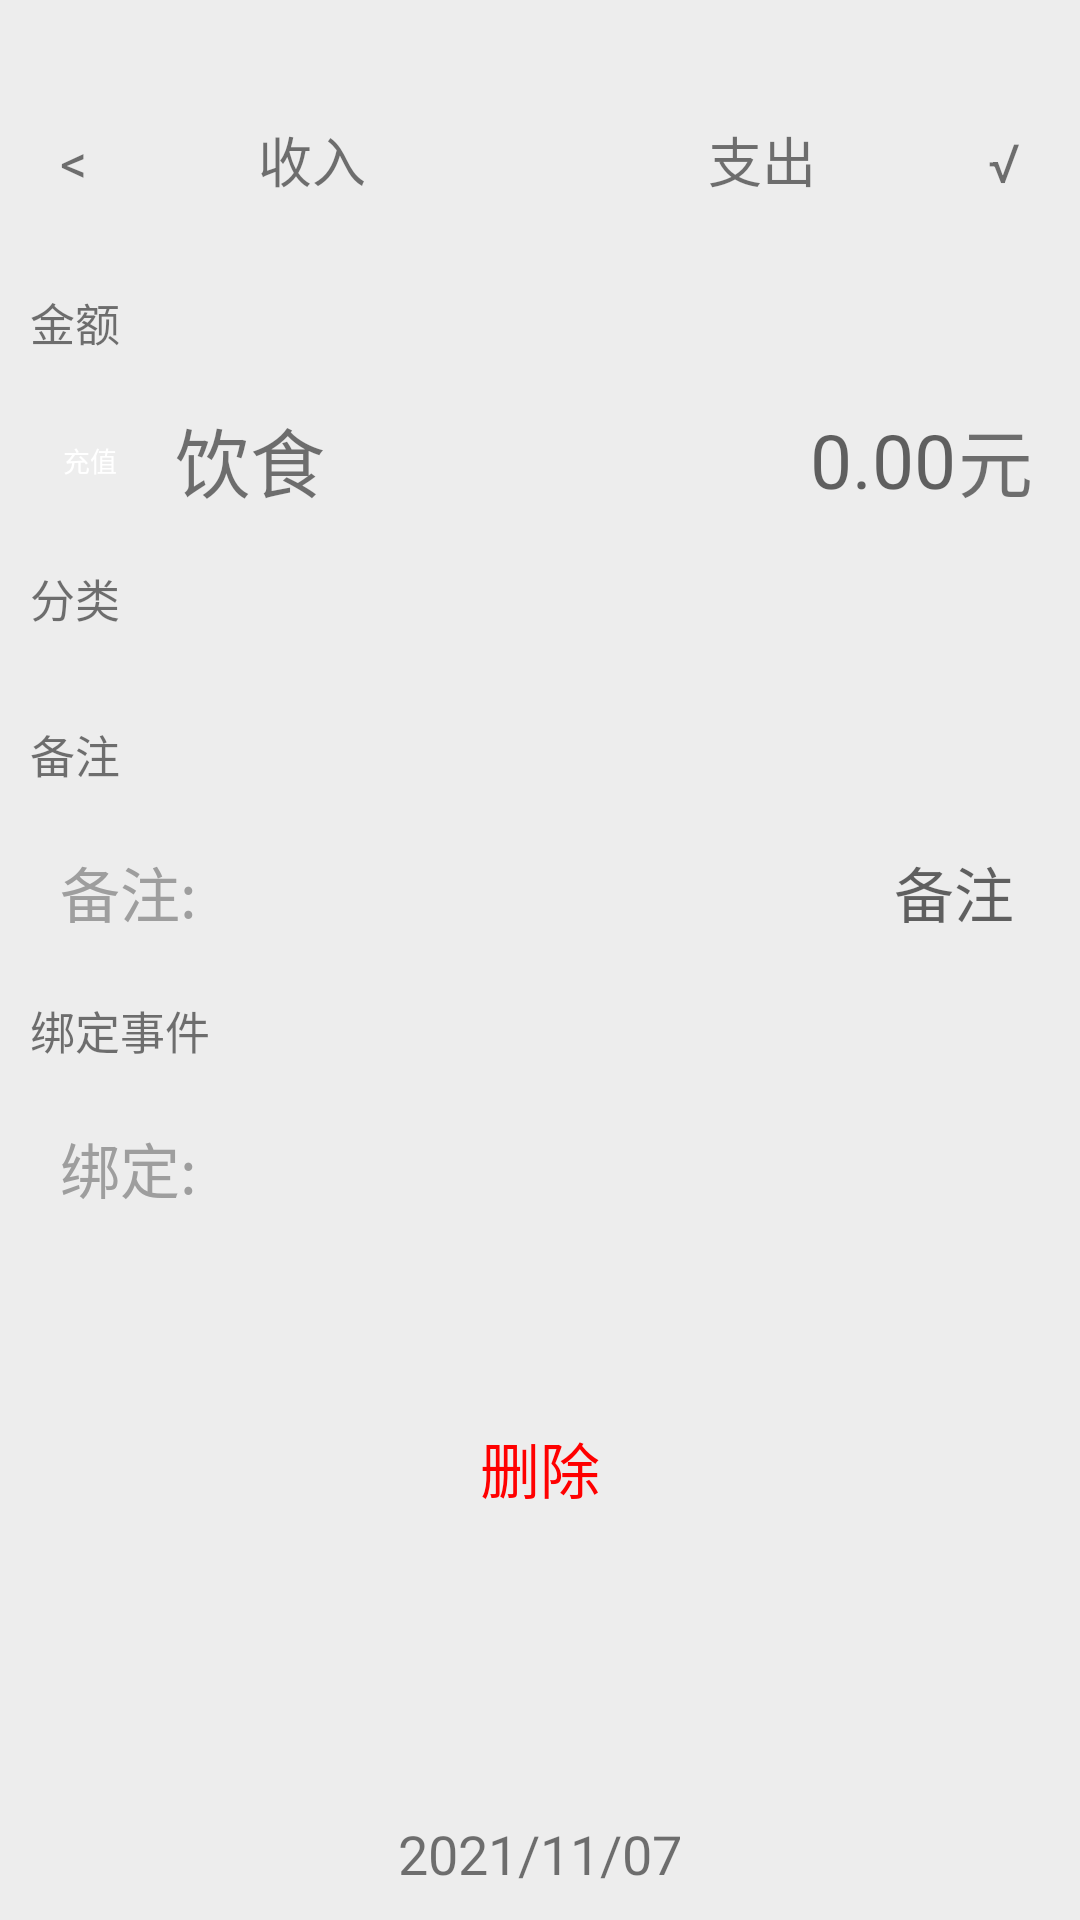

Here is an Android app screen rendered from its layout file. Give the layout XML and the strings, colors and styles it references.
<!-- AndroidManifest.xml: application theme Theme.SongGuoJiZhang -->
<!-- res/layout/activity_update_edit_account_page.xml -->
<?xml version="1.0" encoding="utf-8"?>
<LinearLayout xmlns:android="http://schemas.android.com/apk/res/android"
    android:layout_width="match_parent"
    android:layout_height="match_parent"
    android:background="@color/background_gray"
    android:orientation="vertical"
    android:paddingTop="@dimen/app_top">


    <LinearLayout
        android:layout_width="match_parent"
        android:layout_height="wrap_content"
        android:orientation="horizontal"
        android:padding="10dp">

        <TextView
            android:id="@+id/activity_update_edit_account_page_back_textview"
            android:layout_width="wrap_content"
            android:layout_height="wrap_content"
            android:paddingLeft="10dp"
            android:text="@string/back"
            android:textSize="18sp" />

        <TextView
            android:id="@+id/activity_update_edit_account_page_income_textview"
            android:layout_width="0dp"
            android:layout_height="wrap_content"
            android:layout_weight="1"
            android:gravity="center"
            android:text="收入"
            android:textSize="18sp" />

        <TextView
            android:layout_width="wrap_content"
            android:layout_height="wrap_content"
            android:text="@string/vertical_bar"
            android:textSize="18sp" />

        <TextView
            android:id="@+id/activity_update_edit_account_page_expenditure_textview"
            android:layout_width="0dp"
            android:layout_height="wrap_content"
            android:layout_weight="1"
            android:gravity="center"
            android:text="支出"
            android:textSize="18sp" />

        <TextView
            android:id="@+id/activity_update_edit_account_page_save"
            android:layout_width="wrap_content"
            android:layout_height="wrap_content"
            android:gravity="center"
            android:paddingRight="10dp"
            android:text="√"
            android:textSize="18sp" />
    </LinearLayout>


    <ScrollView
        android:layout_width="match_parent"
        android:layout_height="0dp"
        android:layout_weight="1"
        android:overScrollMode="never"
        android:scrollbars="none">

        <LinearLayout
            android:layout_width="match_parent"
            android:layout_height="wrap_content"
            android:orientation="vertical"
            android:padding="10dp">

            <TextView
                android:layout_width="match_parent"
                android:layout_height="wrap_content"
                android:layout_marginTop="10dp"
                android:layout_marginBottom="10dp"
                android:gravity="left|center_vertical"
                android:text="金额"
                android:textSize="15sp" />

            <LinearLayout
                android:layout_width="match_parent"
                android:layout_height="50dp"
                android:background="@drawable/rounded_corner"
                android:orientation="horizontal"
                android:padding="5dp">

                
                
                
                
                
                
                <LinearLayout
                    android:layout_width="0dp"
                    android:layout_height="match_parent"
                    android:layout_weight="1"
                    android:orientation="horizontal">

                    <TextView
                        android:id="@+id/activity_update_edit_account_page_tag_img_text"
                        android:layout_width="30sp"
                        android:layout_height="30sp"
                        android:layout_gravity="center"
                        android:background="@drawable/text_view_circle"
                        android:gravity="center_vertical|center"
                        android:text="充值"
                        android:textColor="@color/white"
                        android:textSize="9sp" />
                </LinearLayout>

                <TextView
                    android:id="@+id/activity_update_edit_account_page_tag_name"
                    android:layout_width="0dp"
                    android:layout_height="match_parent"
                    android:layout_weight="3"
                    android:gravity="center_vertical|left"
                    android:text="饮食"
                    android:textSize="25sp" />

                <EditText
                    android:id="@+id/activity_update_edit_account_page_sum_edit"
                    android:layout_width="0dp"
                    android:layout_height="match_parent"
                    android:layout_weight="3"
                    android:background="@null"
                    android:gravity="center_vertical|right"
                    android:hint="0.00"
                    android:inputType="numberDecimal"
                    android:textSize="25sp" />

                <TextView
                    android:layout_width="0dp"
                    android:layout_height="match_parent"
                    android:layout_weight="0.6"
                    android:gravity="center"
                    android:text="元"
                    android:textSize="25sp" />
            </LinearLayout>

            <TextView
                android:layout_width="match_parent"
                android:layout_height="wrap_content"
                android:layout_marginTop="10dp"
                android:layout_marginBottom="10dp"
                android:gravity="left|center_vertical"
                android:text="分类"
                android:textSize="15sp" />

            <LinearLayout
                android:layout_width="match_parent"
                android:layout_height="wrap_content"
                android:background="@drawable/rounded_corner"
                android:orientation="horizontal"
                android:padding="5dp">

                <androidx.recyclerview.widget.RecyclerView
                    android:id="@+id/activity_update_edit_account_page_tag_grid"
                    android:layout_width="match_parent"
                    android:layout_height="wrap_content">

                </androidx.recyclerview.widget.RecyclerView>
            </LinearLayout>

            <TextView
                android:layout_width="match_parent"
                android:layout_height="wrap_content"
                android:layout_marginTop="10dp"
                android:layout_marginBottom="10dp"
                android:gravity="left|center_vertical"
                android:text="备注"
                android:textSize="15sp" />

            <LinearLayout
                android:layout_width="match_parent"
                android:layout_height="wrap_content"
                android:background="@drawable/rounded_corner"
                android:orientation="horizontal"
                android:padding="5dp">

                <TextView
                    android:layout_width="0dp"
                    android:layout_height="40dp"
                    android:layout_gravity="right"
                    android:layout_weight="1"
                    android:gravity="center_vertical"
                    android:paddingLeft="5dp"
                    android:text="备注:"
                    android:textColor="#ff9e9e9e"
                    android:textSize="20sp" />

                <EditText
                    android:id="@+id/activity_update_edit_account_page_remark_edit"
                    android:layout_width="0dp"
                    android:layout_height="wrap_content"
                    android:layout_gravity="center"
                    android:layout_margin="2dp"
                    android:layout_weight="3"
                    android:background="@null"
                    android:gravity="center_vertical|right"
                    android:hint="备注"
                    android:paddingRight="5dp"
                    android:textSize="20sp" />

            </LinearLayout>

            <TextView
                android:layout_width="match_parent"
                android:layout_height="wrap_content"
                android:layout_marginTop="10dp"
                android:layout_marginBottom="10dp"
                android:gravity="left|center_vertical"
                android:text="绑定事件"
                android:textSize="15sp" />

            <LinearLayout
                android:id="@+id/activity_update_edit_account_page_bind_event"
                android:layout_width="match_parent"
                android:layout_height="wrap_content"
                android:background="@drawable/rounded_corner"
                android:orientation="horizontal"
                android:padding="5dp">

                <TextView
                    android:layout_width="0dp"
                    android:layout_height="40dp"
                    android:layout_weight="1"
                    android:gravity="center_vertical"
                    android:paddingLeft="5dp"
                    android:text="绑定:"
                    android:textColor="#ff9e9e9e"
                    android:textSize="20sp" />

                <TextView
                    android:id="@+id/activity_update_edit_account_page_bind_event_title"
                    android:layout_width="0dp"
                    android:layout_height="wrap_content"
                    android:layout_gravity="center"
                    android:layout_margin="2dp"
                    android:layout_weight="3"
                    android:gravity="center_vertical|right"
                    android:paddingRight="5dp"
                    android:text=" "
                    android:textSize="20sp" />


            </LinearLayout>

            <View
                android:layout_width="match_parent"
                android:layout_height="50dp" />


            <TextView
                android:id="@+id/activity_update_edit_account_page_delete"
                android:layout_width="match_parent"
                android:layout_height="50dp"
                android:background="@drawable/rounded_corner"
                android:gravity="center"
                android:text="删除"
                android:textColor="#ffff0000"
                android:textSize="20sp" />
            
            <View
                android:layout_width="match_parent"
                android:layout_height="300dp" />
        </LinearLayout>

    </ScrollView>

    <LinearLayout
        android:layout_width="match_parent"
        android:layout_height="wrap_content"
        android:orientation="horizontal">


        <TextView
            android:id="@+id/activity_update_edit_account_page_time"
            android:layout_width="0dp"
            android:layout_height="wrap_content"
            android:layout_weight="3"
            android:gravity="center"
            android:padding="10dp"
            android:text="2021/11/07"
            android:textSize="18sp" />


    </LinearLayout>

</LinearLayout>
<!-- resources referenced by this layout -->
<resources>
  <color name="background_gray">#ffededed</color>
  <color name="white">#FFFFFFFF</color>
  <dimen name="app_top">30dp</dimen>
  <!-- drawable logo: png bitmap (drawable, 9116 bytes) -->
  <string name="back">&lt;</string>
  <string name="vertical_bar" />
  <style name="Theme.SongGuoJiZhang" parent="Theme.MaterialComponents.DayNight.DarkActionBar">
          
          <item name="colorPrimary">@color/purple_500</item>
          <item name="colorPrimaryVariant">@color/purple_700</item>
          <item name="colorOnPrimary">@color/white</item>
          
          <item name="colorSecondary">@color/teal_200</item>
          <item name="colorSecondaryVariant">@color/teal_700</item>
          <item name="colorOnSecondary">@color/black</item>
          
          <item name="android:statusBarColor" tools:targetApi="l">?attr/colorPrimaryVariant</item>
          
      </style>
  <color name="purple_500">#FF6200EE</color>
  <color name="purple_700">#FF3700B3</color>
  <color name="teal_200">#FF03DAC5</color>
  <color name="teal_700">#FF018786</color>
  <color name="black">#FF000000</color>
</resources>
